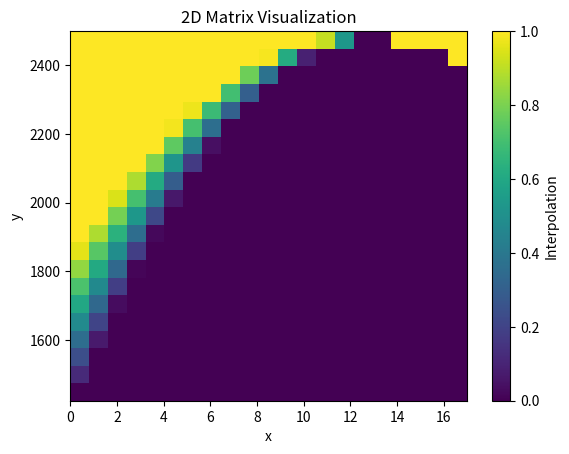

The matplotlib source for this figure:
import numpy as np
import matplotlib.pyplot as plt

# Define the domain
x_values = np.linspace(0, 17, 21)
y_values = np.linspace(1423, 2500, 21)

# Generate the 2D matrix
matrix = np.zeros((len(y_values), len(x_values)))

# Fill the matrix with values
for i, y in enumerate(y_values):
    for j, x in enumerate(x_values):
        # Given equations
        y1 = -4309 * x**2 / 714 + 115253 * x / 714 + 1423
        y2 = -2959 * x**2 / 714 + 73403 * x / 714 + 1873

        # Interpolate values between y1 and y2
        if y < y1:
            matrix[i, j] = 0
        elif y > y2:
            matrix[i, j] = 1
        else:
            matrix[i, j] = (y - y1) / (y2 - y1)

# Display the 2D matrix
print("2D Matrix:")
print(matrix)

# Plot the 2D matrix
plt.imshow(matrix, cmap='viridis', extent=[0, 17, 1423, 2500], origin='lower', aspect='auto')
plt.colorbar(label='Interpolation')
plt.xlabel('x')
plt.ylabel('y')
plt.title('2D Matrix Visualization')
plt.show()
